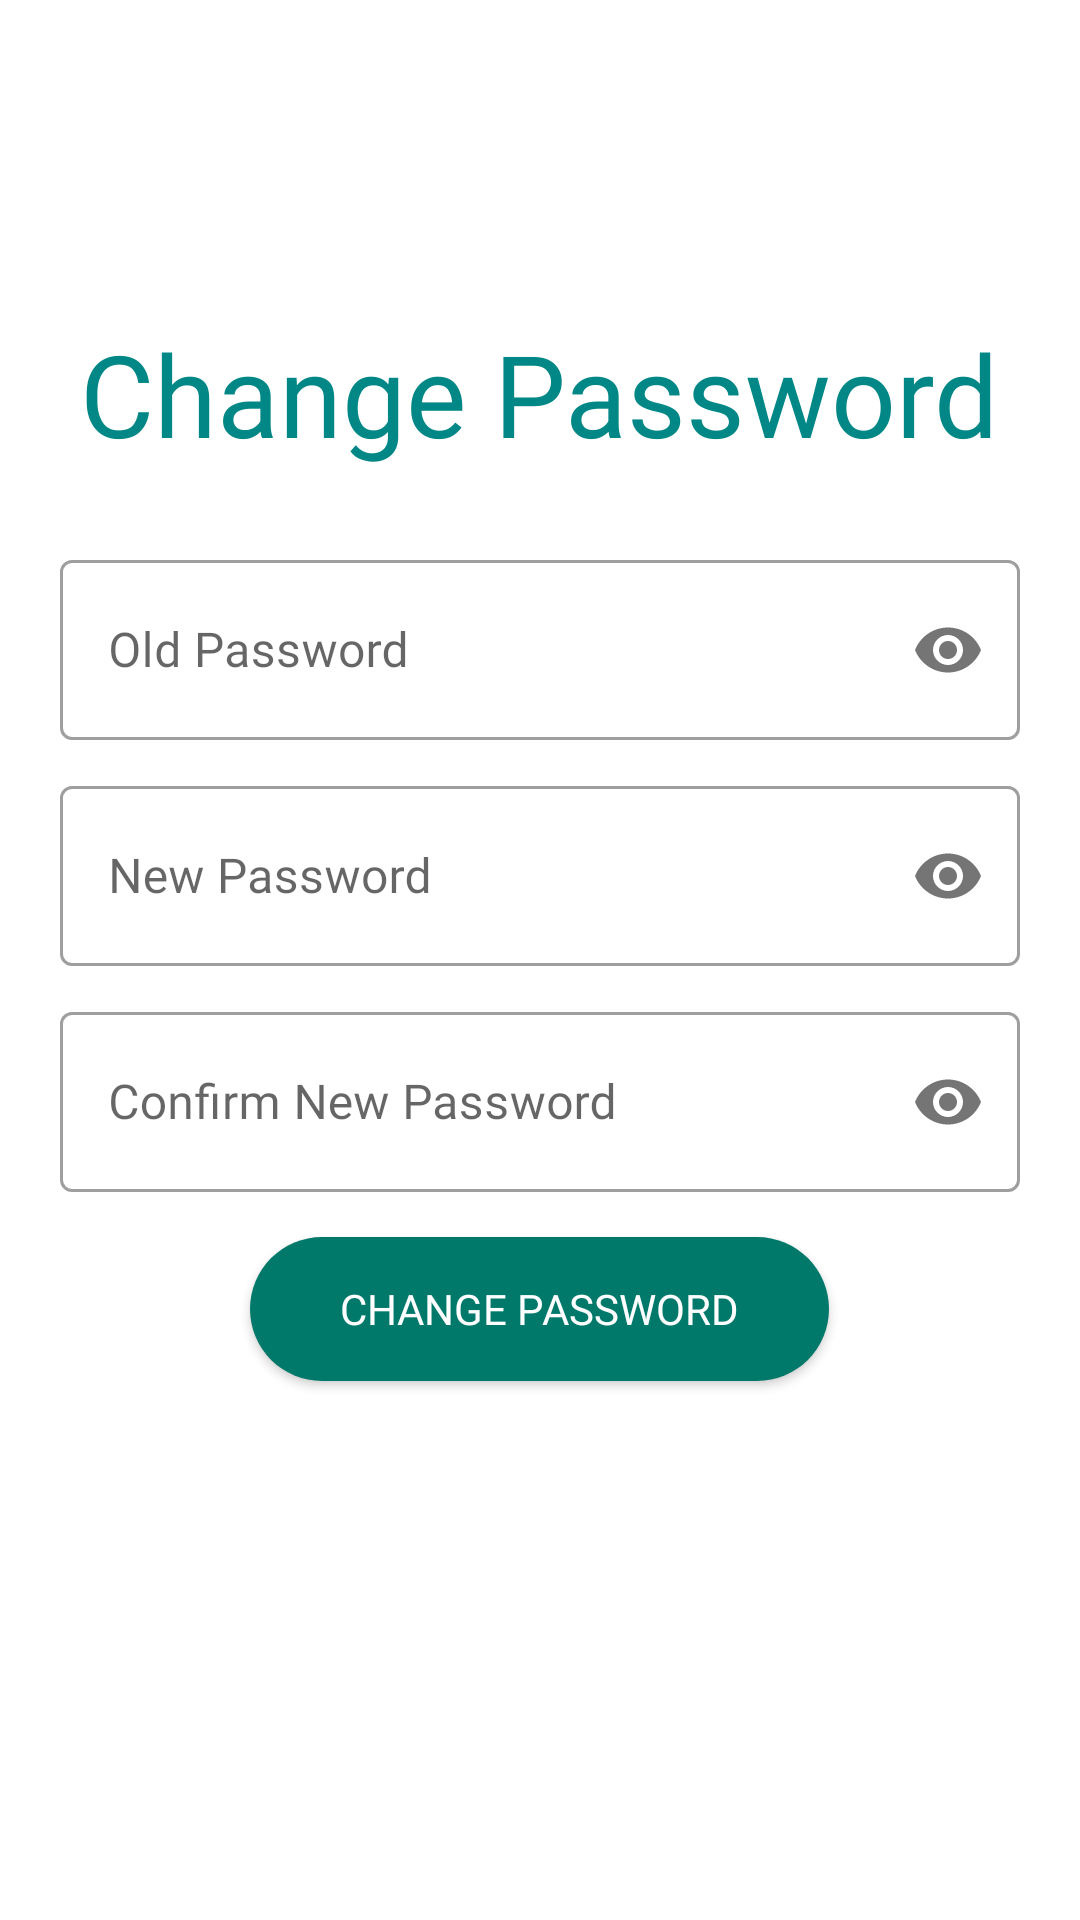

Write the Android layout XML for this screen, with the resource values it uses.
<!-- AndroidManifest.xml: application theme Theme.ChatingAppVer2 -->
<!-- res/layout/fragment_change_password.xml -->
<?xml version="1.0" encoding="utf-8"?>
<LinearLayout xmlns:android="http://schemas.android.com/apk/res/android"
    xmlns:app="http://schemas.android.com/apk/res-auto"
    android:id="@+id/LayoutChangePassworFragment"
    android:layout_width="match_parent"
    android:layout_height="match_parent"
    android:gravity="center"
    android:orientation="vertical">

    <TextView
        style="@style/textViewStyle"
        android:fontFamily="@font/roboto_bold"
        android:text="Change Password" />

    <com.google.android.material.textfield.TextInputLayout
        style="@style/styleEditText"
        android:layout_width="match_parent"
        android:layout_height="wrap_content"
        android:fontFamily="@font/roboto_regular"
        android:hint="Old Password"
        app:passwordToggleEnabled="true">

        <com.google.android.material.textfield.TextInputEditText
            android:id="@+id/edtOldPass"
            android:layout_width="match_parent"
            android:layout_height="60dp"
            android:clickable="true"
            android:focusable="true"
            android:focusableInTouchMode="true"
            android:fontFamily="@font/roboto_regular"
            android:inputType="textPassword" />
    </com.google.android.material.textfield.TextInputLayout>

    <com.google.android.material.textfield.TextInputLayout
        style="@style/styleEditText"
        android:layout_width="match_parent"
        android:layout_height="wrap_content"
        android:fontFamily="@font/roboto_regular"
        android:hint="New Password"
        app:passwordToggleEnabled="true">

        <com.google.android.material.textfield.TextInputEditText
            android:id="@+id/edtNewPass"
            android:layout_width="match_parent"
            android:layout_height="60dp"
            android:fontFamily="@font/roboto_regular"
            android:inputType="textPassword" />
    </com.google.android.material.textfield.TextInputLayout>

    <com.google.android.material.textfield.TextInputLayout
        style="@style/styleEditText"
        android:layout_width="match_parent"
        android:layout_height="wrap_content"
        android:fontFamily="@font/roboto_regular"
        android:hint="Confirm New Password"
        app:passwordToggleEnabled="true">

        <com.google.android.material.textfield.TextInputEditText
            android:id="@+id/edtConfirmNewPass"
            android:layout_width="match_parent"
            android:layout_height="60dp"
            android:fontFamily="@font/roboto_regular"
            android:inputType="textPassword" />
    </com.google.android.material.textfield.TextInputLayout>

    <androidx.appcompat.widget.AppCompatButton
        android:id="@+id/btnUpdatePassword"
        android:layout_width="wrap_content"
        android:layout_height="wrap_content"
        android:layout_marginTop="15dp"
        android:background="@drawable/button"
        android:fontFamily="@font/roboto_medium"
        android:paddingStart="30dp"
        android:paddingEnd="30dp"
        android:text="Change password"
        android:textColor="@color/white" />
</LinearLayout>
<!-- resources referenced by this layout -->
<resources>
  <!-- drawable button (drawable) -->
  <?xml version="1.0" encoding="utf-8"?>
  <selector xmlns:android="http://schemas.android.com/apk/res/android">
      <item android:state_pressed="false" android:drawable="@drawable/btn_default"/>
      <item android:state_pressed="true" android:drawable="@drawable/btn_selected"/>
  </selector>
  <style name="styleEditText" parent="@style/Widget.MaterialComponents.TextInputLayout.OutlinedBox">
          <item name="android:layout_width">match_parent</item>
          <item name="android:layout_height">60dp</item>
          <item name="android:layout_marginTop">10dp</item>
          <item name="android:layout_marginStart">20dp</item>
          <item name="android:layout_marginEnd">20dp</item>
      </style>
  <style name="textViewStyle" parent="">
          <item name="android:textSize">38sp</item>
          <item name="android:textColor">@color/teal_700</item>
          <item name="android:layout_width">wrap_content</item>
          <item name="android:layout_height">wrap_content</item>
          <item name="android:layout_marginTop">-70dp</item>
          <item name="android:layout_marginBottom">15dp</item>
          <item name="android:fontFamily">sans-serif-black</item>
      </style>
  <style name="Theme.ChatingAppVer2" parent="Theme.MaterialComponents.DayNight.DarkActionBar">
          <item name="android:statusBarColor">?attr/colorPrimaryVariant</item>
          <item name="colorOnPrimary">@color/white</item>
          <item name="colorOnSecondary">@color/black</item>
          <item name="colorPrimary">#04a5a3</item>
          <item name="colorPrimaryVariant">@color/teal_700</item>
          <item name="colorSecondary">@color/teal_200</item>
          <item name="colorSecondaryVariant">@color/teal_700</item>
      </style>
  <!-- drawable btn_default (drawable) -->
  <?xml version="1.0" encoding="utf-8"?>
  <shape xmlns:android="http://schemas.android.com/apk/res/android" android:shape="rectangle">
      <corners android:radius="50dp"/>
      <solid android:color="#00796b"/>
  </shape>
  <!-- drawable btn_selected (drawable) -->
  <?xml version="1.0" encoding="utf-8"?>
  <shape xmlns:android="http://schemas.android.com/apk/res/android" android:shape="rectangle">
      <corners android:radius="50dp"/>
      <solid android:color="@color/teal_700"/>
  </shape>
  <!-- not gathered from this repository: default colours our renderer supplied (Android Studio template values) -->
  <color name="teal_200">#FF03DAC5</color>
  <color name="teal_700">#FF018786</color>
  <color name="black">#FF000000</color>
  <color name="white">#FFFFFFFF</color>
</resources>
